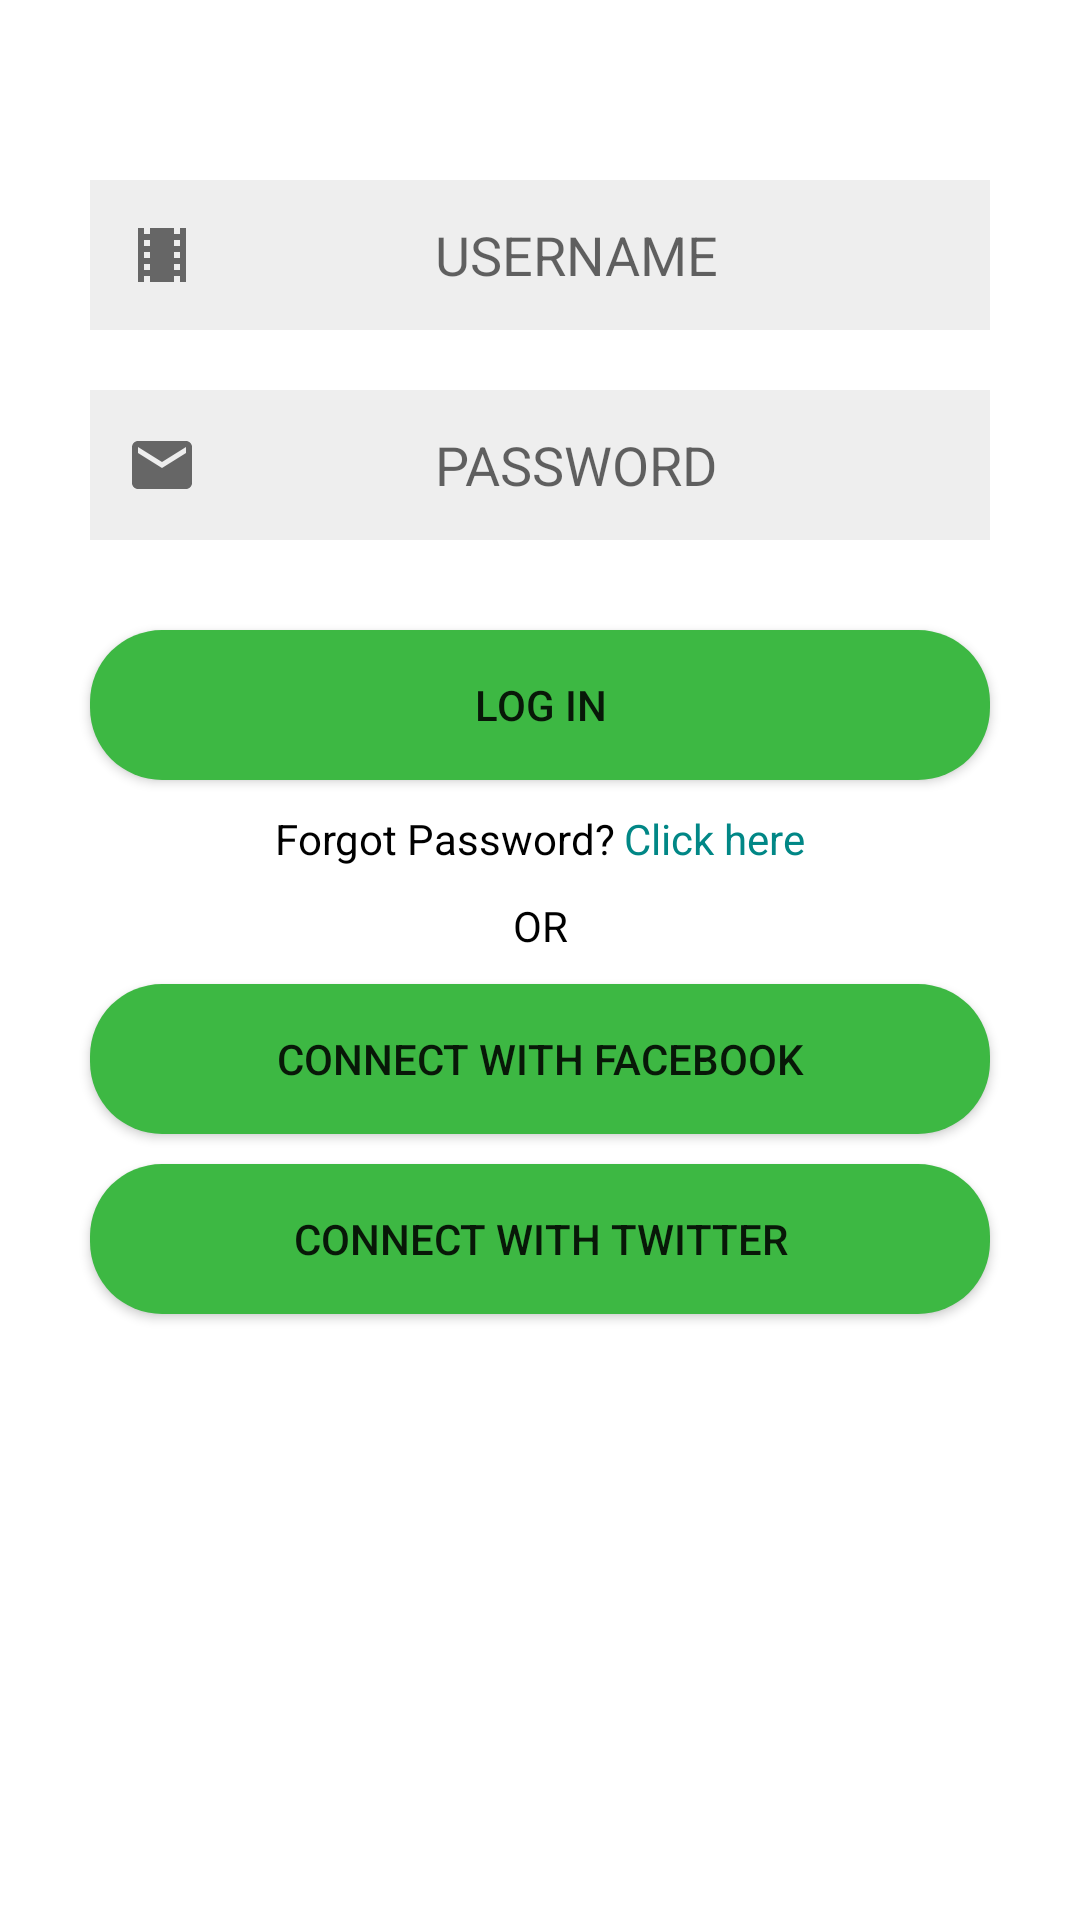

Here is an Android app screen rendered from its layout file. Give the layout XML and the strings, colors and styles it references.
<!-- AndroidManifest.xml: application theme Theme.PelatihanDNCC -->
<!-- res/layout/activity_login.xml -->
<?xml version="1.0" encoding="utf-8"?>
<androidx.constraintlayout.widget.ConstraintLayout xmlns:android="http://schemas.android.com/apk/res/android"
    xmlns:app="http://schemas.android.com/apk/res-auto"
    xmlns:tools="http://schemas.android.com/tools"
    android:layout_width="match_parent"
    android:layout_height="match_parent"
    tools:context=".LoginActivity">

    <EditText
        android:id="@+id/edtUsername"
        android:layout_width="300dp"
        android:layout_height="50dp"
        android:layout_marginTop="60dp"
        android:hint="USERNAME"
        android:background="@drawable/custom_input"
        android:paddingStart="12dp"
        android:paddingEnd="12dp"
        android:drawableStart="@drawable/ic_local_movies"
        android:textAlignment="center"
        app:layout_constraintEnd_toEndOf="parent"
        app:layout_constraintStart_toStartOf="parent"
        app:layout_constraintTop_toTopOf="parent" />
    <EditText
        android:id="@+id/edtPassword"
        android:layout_width="300dp"
        android:layout_height="50dp"
        android:layout_marginTop="20dp"
        android:hint="PASSWORD"
        android:inputType="textPassword"
        android:drawableStart="@drawable/ic_baseline_email"
        android:background="@drawable/custom_input"
        android:paddingStart="12dp"
        android:paddingEnd="12dp"
        android:textAlignment="center"
        app:layout_constraintEnd_toEndOf="parent"
        app:layout_constraintStart_toStartOf="parent"
        app:layout_constraintTop_toBottomOf="@id/edtUsername" />

    <Button
        android:id="@+id/btnLoginLogin"
        android:layout_width="300dp"
        android:layout_height="50dp"
        android:layout_marginTop="30dp"
        android:background="@drawable/rounded_corners"
        android:text="Log In"
        android:onClick="login"
        app:layout_constraintEnd_toEndOf="parent"
        app:layout_constraintStart_toStartOf="parent"
        app:layout_constraintTop_toBottomOf="@id/edtPassword"/>

    <LinearLayout
        android:id="@+id/fogot_container"
        android:layout_width="300dp"
        android:layout_height="wrap_content"
        android:orientation="horizontal"
        android:gravity="center"
        app:layout_constraintEnd_toEndOf="parent"
        app:layout_constraintStart_toStartOf="parent"
        android:layout_marginTop="10dp"
        app:layout_constraintTop_toBottomOf="@id/btnLoginLogin">

        <TextView
            android:id="@+id/txt_login_forgot"
            android:layout_width="wrap_content"
            android:layout_height="wrap_content"
            android:textAlignment="center"
            android:text="Forgot Password? "
            android:textColor="@color/black"/>
        <TextView
            android:id="@+id/txt_clickhere"
            android:layout_width="wrap_content"
            android:layout_height="wrap_content"
            android:textAlignment="center"
            android:text="Click here"
            android:textColor="@color/teal_700" />

    </LinearLayout>

    <TextView
        android:id="@+id/txt_or"
        android:layout_width="wrap_content"
        android:layout_height="wrap_content"
        android:text="OR"
        android:textColor="@color/black"
        android:layout_marginTop="10dp"
        app:layout_constraintTop_toBottomOf="@id/fogot_container"
        app:layout_constraintEnd_toEndOf="parent"
        app:layout_constraintStart_toStartOf="parent"/>

    <Button
        android:id="@+id/btnFacebook"
        android:layout_width="300dp"
        android:layout_height="50dp"
        android:layout_marginTop="10dp"
        android:background="@drawable/rounded_corners"
        android:text="Connect with facebook"
        app:layout_constraintEnd_toEndOf="parent"
        app:layout_constraintStart_toStartOf="parent"
        app:layout_constraintTop_toBottomOf="@id/txt_or"/>

    <Button
        android:id="@+id/btnTwitter"
        android:layout_width="300dp"
        android:layout_height="50dp"
        android:layout_marginTop="10dp"
        android:background="@drawable/rounded_corners"
        android:text="Connect with twitter"
        android:onClick="facebook"
        app:layout_constraintEnd_toEndOf="parent"
        app:layout_constraintStart_toStartOf="parent"
        app:layout_constraintTop_toBottomOf="@id/btnFacebook"/>

</androidx.constraintlayout.widget.ConstraintLayout>
<!-- resources referenced by this layout -->
<resources>
  <color name="black">#FF000000</color>
  <color name="teal_700">#FF018786</color>
  <!-- drawable custom_input (drawable) -->
  <?xml version="1.0" encoding="utf-8"?>
  <selector xmlns:android="http://schemas.android.com/apk/res/android">
      <item android:state_enabled="true" android:state_focused="true">
          <shape android:shape="rectangle">
              <solid android:color="@color/white" />
              <stroke android:color="@color/green_500" android:width="2dp" />
          </shape>
      </item>
  
      <item android:state_enabled="true" >
          <shape android:shape="rectangle">
              <solid android:color="@color/grey_200" />
              <stroke android:color="@color/grey_200" android:width="2dp" />
          </shape>
      </item>
  </selector>
  <!-- drawable ic_baseline_email (drawable) -->
  <vector xmlns:android="http://schemas.android.com/apk/res/android"
      android:width="24dp"
      android:height="24dp"
      android:viewportWidth="24"
      android:viewportHeight="24"
      android:tint="@color/grey_700">
    <path
        android:fillColor="@android:color/white"
        android:pathData="M20,4L4,4c-1.1,0 -1.99,0.9 -1.99,2L2,18c0,1.1 0.9,2 2,2h16c1.1,0 2,-0.9 2,-2L22,6c0,-1.1 -0.9,-2 -2,-2zM20,8l-8,5 -8,-5L4,6l8,5 8,-5v2z"/>
  </vector>
  <!-- drawable ic_local_movies (drawable) -->
  <vector xmlns:android="http://schemas.android.com/apk/res/android"
      android:width="24dp"
      android:height="24dp"
      android:viewportWidth="24"
      android:viewportHeight="24"
      android:tint="@color/grey_700">
    <path
        android:fillColor="@android:color/white"
        android:pathData="M18,3v2h-2L16,3L8,3v2L6,5L6,3L4,3v18h2v-2h2v2h8v-2h2v2h2L20,3h-2zM8,17L6,17v-2h2v2zM8,13L6,13v-2h2v2zM8,9L6,9L6,7h2v2zM18,17h-2v-2h2v2zM18,13h-2v-2h2v2zM18,9h-2L16,7h2v2z"/>
  </vector>
  <!-- drawable rounded_corners (drawable) -->
  <?xml version="1.0" encoding="utf-8"?>
  <shape xmlns:android="http://schemas.android.com/apk/res/android">
      <corners android:radius="24dp" />
      <solid android:color="@color/green_500" />
  </shape>
  <style name="Theme.PelatihanDNCC" parent="Theme.MaterialComponents.DayNight.DarkActionBar">
          
          <item name="colorPrimary">@color/green_500</item>
          <item name="colorPrimaryVariant">@color/green_700</item>
          <item name="colorOnPrimary">@color/white</item>
          
          <item name="colorSecondary">@color/teal_200</item>
          <item name="colorSecondaryVariant">@color/teal_700</item>
          <item name="colorOnSecondary">@color/black</item>
          
          <item name="android:statusBarColor" tools:targetApi="l">?attr/colorPrimaryVariant</item>
          
  
          <item name="colorControlNormal">@color/green_200</item>
  
      </style>
  <color name="white">#FFFFFFFF</color>
  <color name="green_500">#3DB843</color>
  <color name="grey_200">#eee</color>
  <color name="grey_700">#666</color>
  <color name="green_700">#0B7C10</color>
  <color name="teal_200">#FF03DAC5</color>
  <color name="green_200">#8FE893</color>
</resources>
